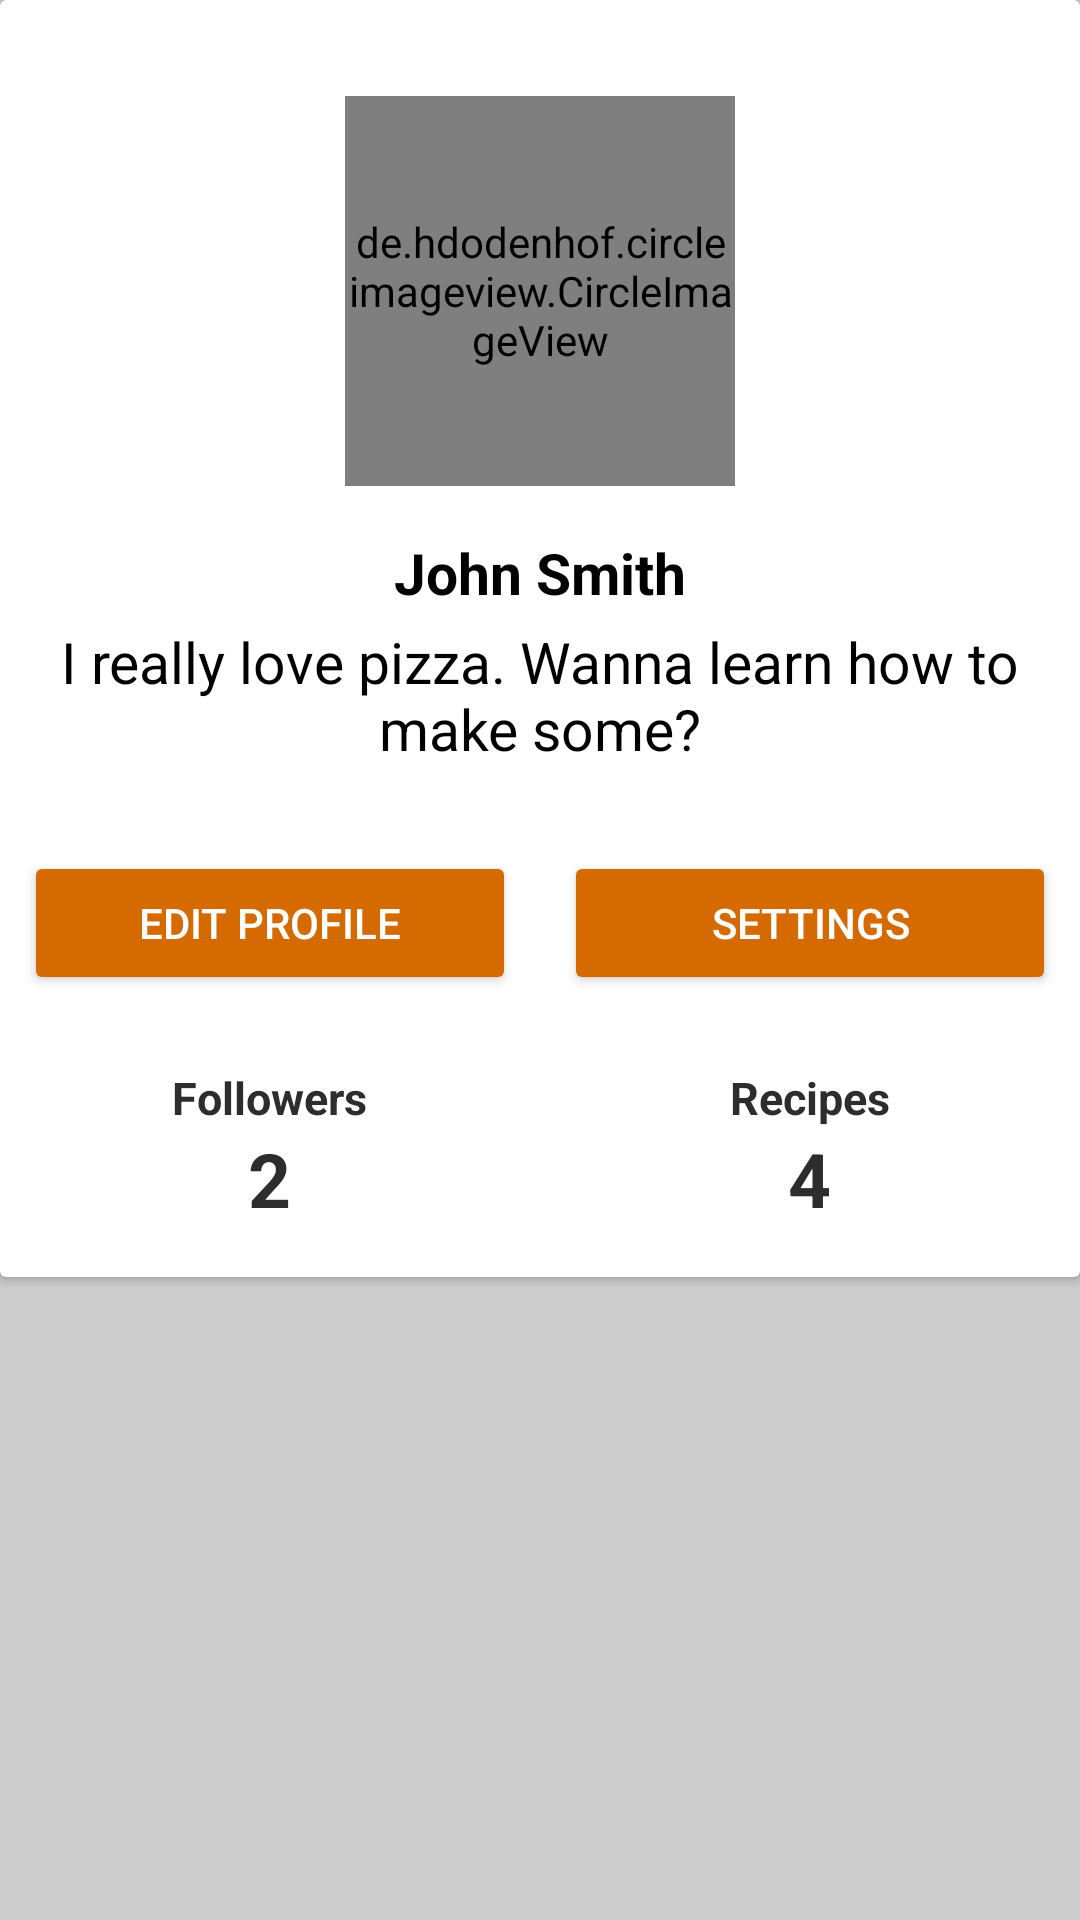

The Android layout XML behind this screen, and the referenced resources:
<!-- AndroidManifest.xml: application theme AppTheme -->
<!-- res/layout/fragment_profile.xml -->
<?xml version="1.0" encoding="utf-8"?>
<FrameLayout xmlns:android="http://schemas.android.com/apk/res/android"
    xmlns:app="http://schemas.android.com/apk/res-auto"
    xmlns:tools="http://schemas.android.com/tools"
    android:layout_width="match_parent"
    android:layout_height="match_parent"
    tools:context=".Fragments.ProfileFragment"
    android:background="#CDCDCD">

    <androidx.core.widget.NestedScrollView
        android:layout_width="match_parent"
        android:layout_height="match_parent">


    <LinearLayout
        android:layout_width="match_parent"
        android:layout_height="match_parent"
        android:orientation="vertical">


        <androidx.cardview.widget.CardView
            android:layout_width="match_parent"
            android:layout_height="wrap_content"
            android:layout_gravity="center">
            <LinearLayout
              android:layout_width="match_parent"
              android:layout_height="wrap_content"
              android:orientation="vertical">

                <LinearLayout
                    android:layout_width="match_parent"
                    android:layout_height="wrap_content"
                    android:orientation="vertical">

                          <de.hdodenhof.circleimageview.CircleImageView
                              android:id="@+id/frag_profile_image"
                              android:layout_width="130dp"
                              android:layout_height="130dp"
                              android:layout_marginBottom="16dp"
                              android:layout_marginTop="32dp"
                              android:layout_gravity="center"
                              android:scaleType="centerCrop"
                              app:civ_border_width="3dp"
                              android:clickable="true"
                              android:focusable="true"
                              android:foreground="?android:attr/selectableItemBackground"
                              app:civ_border_color="@color/colorPrimary"
                              android:src="@mipmap/ic_launcher_round"
                              app:srcCompat="@mipmap/ic_launcher" />
                          <TextView
                              android:id="@+id/frag_profile_name"
                              android:layout_width="wrap_content"
                              android:layout_height="wrap_content"
                              android:layout_marginBottom="4dp"
                              android:textColor="@android:color/black"
                              android:textSize="19sp"
                              android:textStyle="bold"
                              android:layout_gravity="center"
                              android:text="John Smith" />

                          <TextView
                              android:id="@+id/frag_profile_about"
                              android:layout_width="match_parent"
                              android:layout_height="wrap_content"
                              android:gravity="center"
                              android:textColor="@android:color/black"
                              android:layout_marginBottom="20dp"
                              android:textSize="19sp"
                              android:paddingLeft="8dp"
                              android:paddingRight="8dp"
                              android:text="@string/profile_about_string" />
                            </LinearLayout>

                <LinearLayout
                    android:visibility="visible"
                    android:id="@+id/profile_linear_user_options"
                    android:orientation="horizontal"
                    android:layout_width="match_parent"
                    android:layout_height="wrap_content"
                    android:weightSum="1.0">

                    <Button
                        android:layout_weight=".5"
                        android:clickable="true"
                        android:focusable="true"
                        android:backgroundTint="@color/colorPrimaryDark"
                        android:textColor="@android:color/white"
                        android:foreground="?android:attr/selectableItemBackground"
                        android:id="@+id/profile_button_editprofile"
                        android:text="@string/edit_profile"
                        android:layout_width="match_parent"
                        android:layout_height="wrap_content"
                        android:layout_margin="8dp"/>

                    <Button
                        android:layout_weight=".5"
                        android:clickable="true"
                        android:focusable="true"
                        android:backgroundTint="@color/colorPrimaryDark"
                        android:textColor="@android:color/white"
                        android:foreground="?android:attr/selectableItemBackground"
                        android:id="@+id/profile_button_settings"
                        android:text="@string/settings"
                        android:layout_width="match_parent"
                        android:layout_height="wrap_content"
                        android:layout_margin="8dp"/>
                </LinearLayout>
                <LinearLayout
                    android:visibility="gone"
                    android:id="@+id/profile_linear_follow"
                    android:layout_width="match_parent"
                    android:layout_height="wrap_content">

                    <ToggleButton
                        android:checked="false"
                        android:clickable="true"
                        android:focusable="true"
                        android:id="@+id/profile_button_follow"
                        android:textOff="follow"
                        android:textOn="Following"
                        android:textColor="@android:color/white"
                        android:foreground="?attr/selectableItemBackground"
                        android:backgroundTint="@color/colorPrimary"
                        android:layout_width="match_parent"
                        android:layout_height="wrap_content"
                        android:layout_margin="8dp"/>


                </LinearLayout>

                <LinearLayout
                    android:layout_width="match_parent"
                    android:layout_height="wrap_content"
                    android:weightSum="2"
                    android:layout_marginTop="16dp"
                    android:layout_marginBottom="16dp"
                    android:layout_gravity="center_vertical"
                    android:orientation="horizontal">
                    <LinearLayout
                        android:layout_width="0dp"
                        android:layout_height="wrap_content"
                        android:layout_weight="1"
                        android:gravity="center"
                        android:weightSum="2"
                        android:orientation="vertical">

                        <TextView
                            android:id="@+id/frag_profile_recipes_followers_tv"
                            android:layout_width="wrap_content"
                            android:layout_weight="1"
                            android:layout_height="wrap_content"
                            android:textColor="#2d2d2d"
                            android:textSize="15sp"
                            android:textStyle="bold"
                            android:text="Followers" />

                        <TextView
                            android:id="@+id/frag_profile_recipes_followers_count"
                            android:layout_width="wrap_content"
                            android:layout_height="wrap_content"
                            android:textColor="#2d2d2d"
                            android:textSize="25sp"
                            android:textStyle="bold"
                            android:layout_weight="1"
                            android:text="2" />
                    </LinearLayout>

                    <LinearLayout
                        android:layout_width="0dp"
                        android:layout_height="wrap_content"
                        android:layout_weight="1"
                        android:gravity="center"
                        android:weightSum="2"
                        android:orientation="vertical">

                        <TextView
                            android:id="@+id/frag_profile_recipes_count_tv"
                            android:layout_width="wrap_content"
                            android:layout_weight="1"
                            android:layout_height="wrap_content"
                            android:textColor="#2d2d2d"
                            android:textSize="15sp"
                            android:textStyle="bold"
                            android:text="Recipes" />

                        <TextView
                            android:id="@+id/frag_profile_recipes_count"
                            android:layout_width="wrap_content"
                            android:layout_height="wrap_content"
                            android:textColor="#2d2d2d"
                            android:textSize="25sp"
                            android:textStyle="bold"
                            android:layout_weight="1"
                            android:text="4" />
                    </LinearLayout>
                </LinearLayout>
            </LinearLayout>

        </androidx.cardview.widget.CardView>

        <androidx.recyclerview.widget.RecyclerView
            android:paddingTop="4dp"
            android:paddingBottom="4dp"
            android:paddingRight="4dp"
            android:paddingLeft="4dp"
            android:layout_width="match_parent"
            android:layout_height="match_parent"
            android:id="@+id/profile_user_recipes_rv"
            tools:itemCount="20"
            android:layout_gravity="center_vertical"
            app:layoutManager="androidx.recyclerview.widget.GridLayoutManager"
            app:spanCount="3"
            tools:listitem="@layout/list_recipe_user_profile_item"/>

    </LinearLayout>
    </androidx.core.widget.NestedScrollView>
</FrameLayout>
<!-- res/layout/list_recipe_user_profile_item.xml (included above) -->
<?xml version="1.0" encoding="utf-8"?>
<androidx.cardview.widget.CardView
    xmlns:android="http://schemas.android.com/apk/res/android"
    xmlns:app="http://schemas.android.com/apk/res-auto"
    android:gravity="center"
    android:layout_margin="3dp"
    android:layout_width="130dp"
    android:layout_height="130dp"
    android:clickable="true"
    android:focusable="true"
    android:foreground="?android:attr/selectableItemBackground">

    <ImageView
        android:id="@+id/profile_rv_item_image"
        android:src="@mipmap/ic_launcher"
        android:layout_width="match_parent"
        android:layout_height="match_parent" />

</androidx.cardview.widget.CardView>
<!-- resources referenced by this layout -->
<resources>
  <color name="colorPrimary">#ff9800</color>
  <color name="colorPrimaryDark">#D46A00</color>
  <string name="edit_profile">Edit Profile</string>
  <string name="profile_about_string">I really love pizza.  Wanna learn how to make some?</string>
  <string name="settings">Settings</string>
  <style name="AppTheme" parent="Theme.AppCompat.Light.DarkActionBar">
          
          <item name="android:windowDrawsSystemBarBackgrounds">true</item>
          <item name="colorPrimary">@color/colorPrimary</item>
          <item name="colorPrimaryDark">@color/colorPrimaryDark</item>
          <item name="colorAccent">@color/colorAccent</item>
      </style>
  <color name="colorAccent">#FFC947</color>
</resources>
